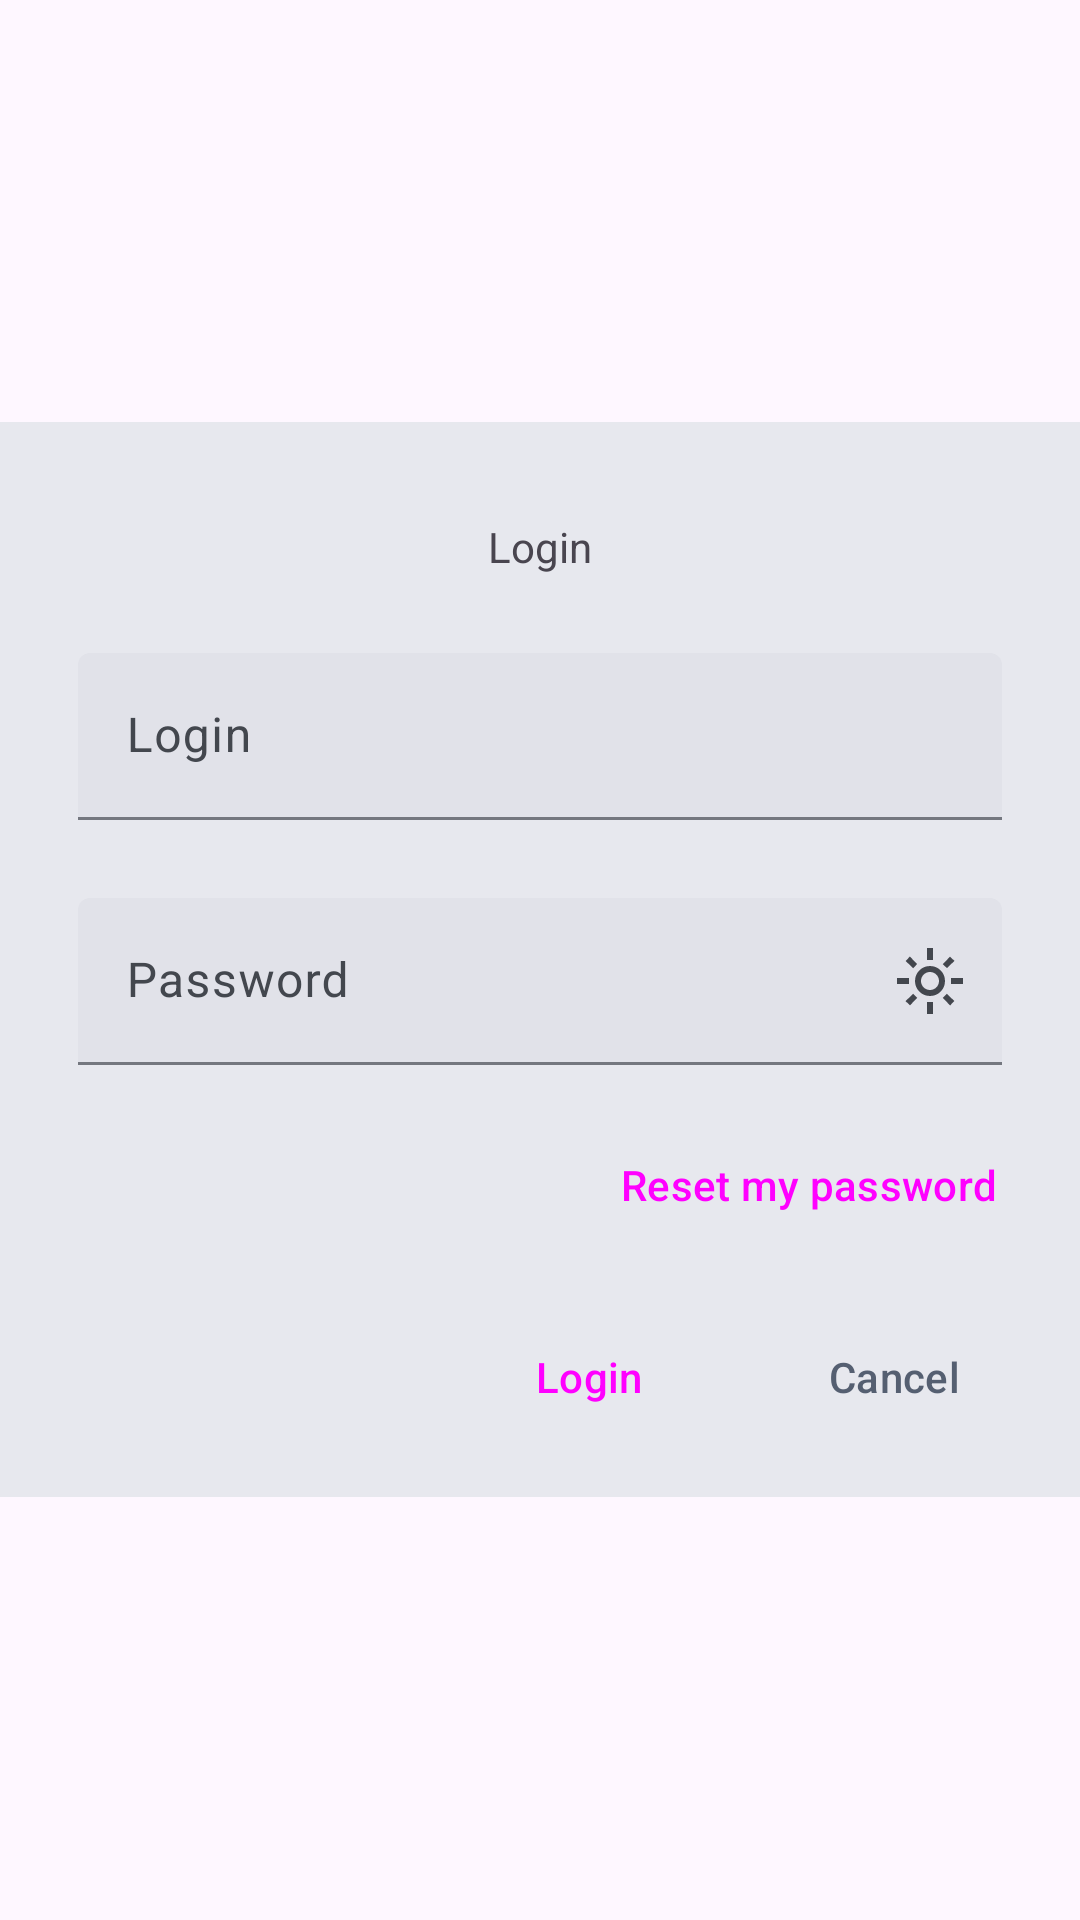

Write the Android layout XML for this screen, with the resource values it uses.
<!-- AndroidManifest.xml: application theme Theme.ViewResources -->
<!-- res/layout/dialog_signin.xml -->
<?xml version="1.0" encoding="utf-8"?>
<ScrollView xmlns:android="http://schemas.android.com/apk/res/android"
    xmlns:app="http://schemas.android.com/apk/res-auto"
    android:layout_width="match_parent"
    android:layout_height="match_parent">

    <LinearLayout
        android:id="@+id/auth_ll"
        android:layout_width="match_parent"
        android:layout_height="wrap_content"
        android:background="?attr/colorSurfaceContainerHigh"
        android:orientation="vertical"
        android:layout_gravity="center"
        android:padding="@dimen/standard"
        android:paddingHorizontal="@dimen/standard">

        <TextView
            android:layout_width="match_parent"
            android:layout_height="wrap_content"
            android:gravity="center"
            android:padding="@dimen/standard"
            android:text="@string/login" />

        <com.google.android.material.textfield.TextInputLayout
            style="@style/TextFieldStyle"
            android:layout_width="match_parent"
            android:layout_height="wrap_content"
            android:layout_marginBottom="@dimen/standard"
            android:hint="@string/login">

            <com.google.android.material.textfield.TextInputEditText
                android:layout_width="match_parent"
                android:layout_height="wrap_content" />
        </com.google.android.material.textfield.TextInputLayout>

        <com.google.android.material.textfield.TextInputLayout
            style="@style/TextFieldStyle"
            android:layout_width="match_parent"
            android:layout_height="wrap_content"
            android:layout_marginBottom="@dimen/standard"
            android:hint="@string/password"
            app:endIconDrawable="@drawable/iv_show_password"
            app:endIconMode="custom">

            <com.google.android.material.textfield.TextInputEditText
                android:layout_width="match_parent"
                android:layout_height="wrap_content"
                android:inputType="textPassword" />
        </com.google.android.material.textfield.TextInputLayout>

        <Button
            android:id="@+id/reset_password_btn"
            style="@style/Widget.Material3.Button.TextButton"
            android:layout_width="wrap_content"
            android:layout_height="match_parent"
            android:layout_gravity="end"
            android:layout_marginBottom="@dimen/standard"
            android:text="@string/reset_password"/>

        <LinearLayout
            android:id="@+id/signin_bottom_ll"
            android:layout_width="match_parent"
            android:layout_height="wrap_content"
            android:gravity="end"
            android:orientation="horizontal">

            <Button
                style="?attr/materialButtonOutlinedStyle"
                android:layout_width="wrap_content"
                android:layout_height="match_parent"
                android:layout_marginEnd="@dimen/threeQuarter"
                android:text="@string/login"/>

            <Button
                style="?attr/materialButtonOutlinedStyle"
                android:layout_width="wrap_content"
                android:layout_height="wrap_content"
                android:text="@string/cancel"
                android:textColor="?attr/colorSecondary"/>

        </LinearLayout>
    </LinearLayout>
</ScrollView>
<!-- resources referenced by this layout -->
<resources>
  <dimen name="standard">16dp</dimen>
  <dimen name="threeQuarter">12dp</dimen>
  <!-- drawable iv_show_password (drawable) -->
  <vector xmlns:android="http://schemas.android.com/apk/res/android"
      android:width="48dp"
      android:height="48dp"
      android:viewportWidth="48"
      android:viewportHeight="48">
    <group>
      <clip-path
          android:pathData="M24,4L24,4A20,20 0,0 1,44 24L44,24A20,20 0,0 1,24 44L24,44A20,20 0,0 1,4 24L4,24A20,20 0,0 1,24 4z"/>
      <path
          android:pathData="M24,27C24.833,27 25.542,26.708 26.125,26.125C26.708,25.542 27,24.833 27,24C27,23.167 26.708,22.458 26.125,21.875C25.542,21.292 24.833,21 24,21C23.167,21 22.458,21.292 21.875,21.875C21.292,22.458 21,23.167 21,24C21,24.833 21.292,25.542 21.875,26.125C22.458,26.708 23.167,27 24,27ZM24,29C22.617,29 21.438,28.513 20.462,27.538C19.487,26.563 19,25.383 19,24C19,22.617 19.487,21.438 20.462,20.462C21.438,19.487 22.617,19 24,19C25.383,19 26.563,19.487 27.538,20.462C28.513,21.438 29,22.617 29,24C29,25.383 28.513,26.563 27.538,27.538C26.563,28.513 25.383,29 24,29ZM17,25H13V23H17V25ZM35,25H31V23H35V25ZM23,17V13H25V17H23ZM23,35V31H25V35H23ZM18.4,19.75L15.875,17.325L17.3,15.85L19.7,18.35L18.4,19.75ZM30.7,32.15L28.275,29.625L29.6,28.25L32.125,30.675L30.7,32.15ZM28.25,18.4L30.675,15.875L32.15,17.3L29.65,19.7L28.25,18.4ZM15.85,30.7L18.375,28.275L19.75,29.6L17.325,32.125L15.85,30.7Z"
          android:fillColor="?attr/colorOnSurfaceVariant"/>
    </group>
  </vector>
  <string name="cancel">Cancel</string>
  <string name="login">Login</string>
  <string name="password">Password</string>
  <string name="reset_password">Reset my password</string>
  <style name="TextFieldStyle" parent="@style/Widget.Material3.TextInputLayout.FilledBox">
  
          <item name="android:layout_marginTop">@dimen/defaultMargin</item>
          <item name="android:layout_marginHorizontal">@dimen/defaultMargin</item>
          <item name="android:textColorHint">?attr/colorOnSurfaceVariant</item>
          <item name="boxBackgroundColor">?attr/colorSurfaceContainerHighest</item>
          <item name="hintTextColor">?attr/colorOnSurfaceVariant</item>
          <item name="cursorColor">?attr/colorOnSurfaceVariant</item>
      </style>
  <style name="Theme.ViewResources" parent="Base.Theme.ViewResources" />
  <dimen name="defaultMargin">10dp</dimen>
  <style name="Base.Theme.ViewResources" parent="Theme.Material3.Light.NoActionBar">
          
          
          <item name="colorPrimary">@color/blue_ribbon</item>
          <item name="colorSecondary">@color/shadow_blue</item>
          <item name="colorOutline">@color/dark_grayish_blue</item>
          <item name="colorSurfaceContainerHighest">@color/light_grayish_blue</item>
          <item name="colorOnSurface">@color/frost_black</item>
          <item name="colorOnSurfaceVariant">@color/steel_gray</item>
          <item name="colorOnPrimary">@color/white</item>
          <item name="colorBackground">@color/ghost_white</item>
          <item name="colorSurfaceContainerHigh">@color/lavender</item>
          <item name="colorTertiary">@color/tertiary</item>
          <item name="android:statusBarColor">?attr/colorBackground</item>
      </style>
  <color name="blue_ribbon">#3E5F90</color>
  <color name="shadow_blue">#555F71</color>
  <color name="dark_grayish_blue">#74777F</color>
  <color name="light_grayish_blue">#E1E2E9</color>
  <color name="frost_black">#191C20</color>
  <color name="steel_gray">#43474E</color>
  <color name="white">#FFFFFFFF</color>
  <color name="ghost_white">#F9F9FF</color>
  <color name="lavender">#E7E8EE</color>
  <color name="tertiary">#6E5676</color>
</resources>
